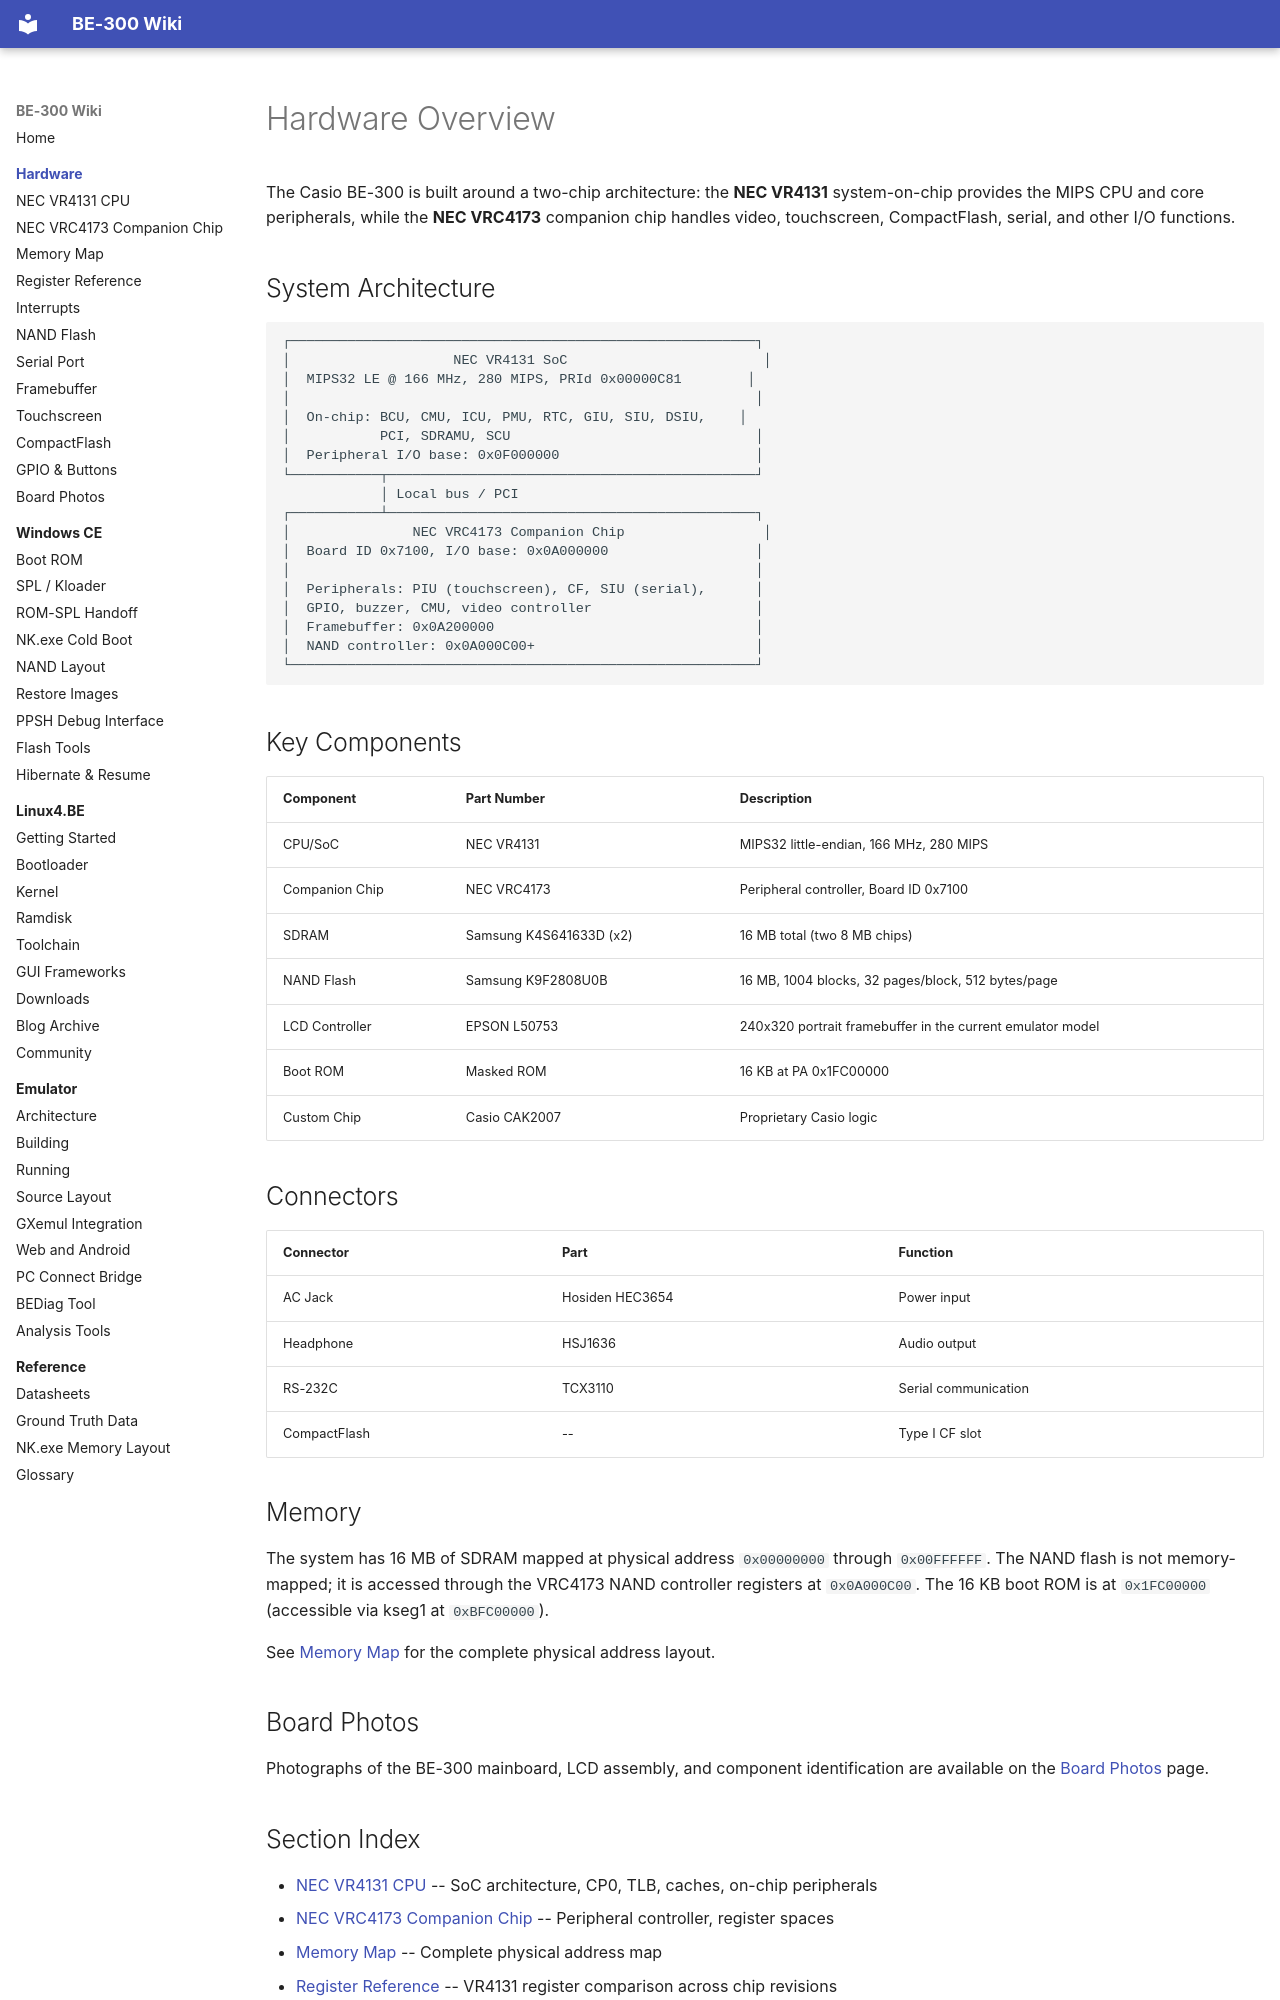

repository: jroark/be300-wiki · page: hardware/index.html · generator: mkdocs

# Hardware Overview

The Casio BE-300 is built around a two-chip architecture: the **NEC VR4131** system-on-chip provides the MIPS CPU and core peripherals, while the **NEC VRC4173** companion chip handles video, touchscreen, CompactFlash, serial, and other I/O functions.

## System Architecture

```
┌─────────────────────────────────────────────────────────┐
│                    NEC VR4131 SoC                        │
│  MIPS32 LE @ 166 MHz, 280 MIPS, PRId 0x00000C81        │
│                                                         │
│  On-chip: BCU, CMU, ICU, PMU, RTC, GIU, SIU, DSIU,    │
│           PCI, SDRAMU, SCU                              │
│  Peripheral I/O base: 0x0F000000                        │
└───────────┬─────────────────────────────────────────────┘
            │ Local bus / PCI
┌───────────┴─────────────────────────────────────────────┐
│               NEC VRC4173 Companion Chip                 │
│  Board ID 0x7100, I/O base: 0x0A000000                  │
│                                                         │
│  Peripherals: PIU (touchscreen), CF, SIU (serial),      │
│  GPIO, buzzer, CMU, video controller                    │
│  Framebuffer: 0x0A200000                                │
│  NAND controller: 0x0A000C00+                           │
└─────────────────────────────────────────────────────────┘
```

## Key Components

| Component | Part Number | Description |
|---|---|---|
| CPU/SoC | NEC VR4131 | MIPS32 little-endian, 166 MHz, 280 MIPS |
| Companion Chip | NEC VRC4173 | Peripheral controller, Board ID 0x7100 |
| SDRAM | Samsung K4S641633D (x2) | 16 MB total (two 8 MB chips) |
| NAND Flash | Samsung K9F2808U0B | 16 MB, 1004 blocks, 32 pages/block, 512 bytes/page |
| LCD Controller | EPSON L50753 | 240x320 portrait framebuffer in the current emulator model |
| Boot ROM | Masked ROM | 16 KB at PA 0x1FC00000 |
| Custom Chip | Casio CAK2007 | Proprietary Casio logic |

## Connectors

| Connector | Part | Function |
|---|---|---|
| AC Jack | Hosiden HEC3654 | Power input |
| Headphone | HSJ1636 | Audio output |
| RS-232C | TCX3110 | Serial communication |
| CompactFlash | -- | Type I CF slot |

## Memory

The system has 16 MB of SDRAM mapped at physical address `0x00000000` through `0x00FFFFFF`. The NAND flash is not memory-mapped; it is accessed through the VRC4173 NAND controller registers at `0x0A000C00`. The 16 KB boot ROM is at `0x1FC00000` (accessible via kseg1 at `0xBFC00000`).

See [Memory Map](memory-map.md) for the complete physical address layout.

## Board Photos

Photographs of the BE-300 mainboard, LCD assembly, and component identification are available on the [Board Photos](board-photos.md) page.
